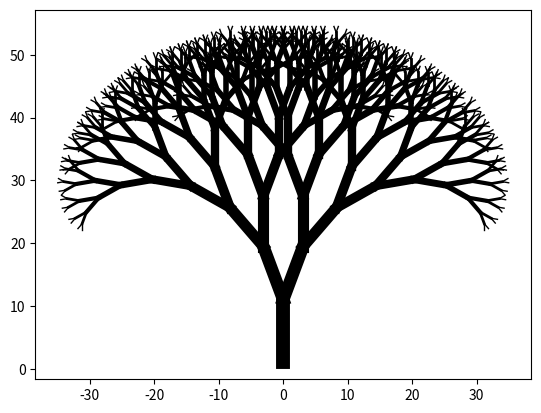

This chart was generated by the following Python code:
import matplotlib.pyplot as plt
import numpy as np

def draw_tree(ax, n, line, angle=20):
    if n > 0:
        # 描画する線の座標を計算
        x0, y0 = line[-1]  # 前の線の終点が新たな線の始点
        x1, y1 = x0 + (n * np.cos(np.radians(angle))), y0 + (n * np.sin(np.radians(angle)))  # 線の終点を計算
        ax.plot([x0, x1], [y0, y1], color='k', lw=n)  # 線を描画

        # 次の線を描画
        draw_tree(ax, n-1, [[x0, y0], [x1, y1]], angle - 20)  # 左側の枝
        draw_tree(ax, n-1, [[x0, y0], [x1, y1]], angle + 20)  # 右側の枝

fig, ax = plt.subplots()
draw_tree(ax, 10, [[0, 0], [0, 1]], angle=90)  # angle=90で上方向へ描画開始
plt.show()
